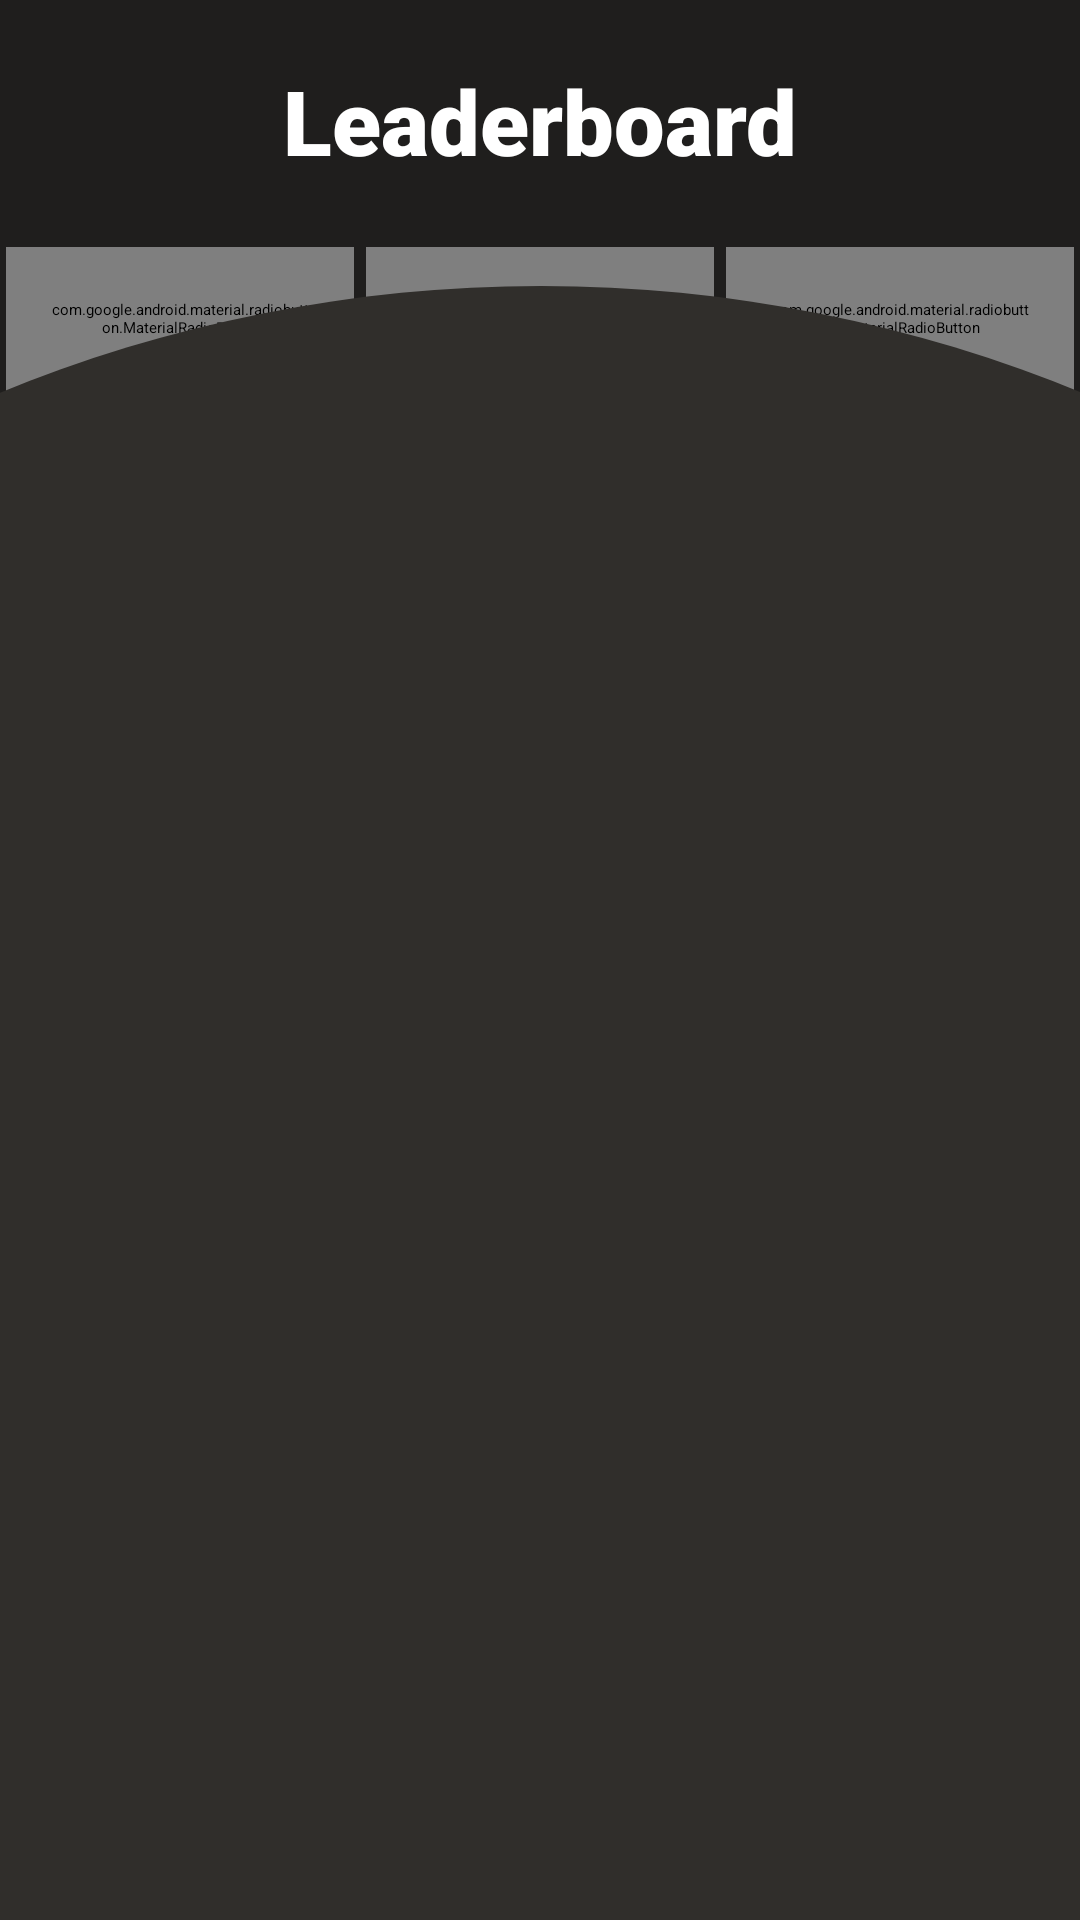

Produce the Android XML layout that renders to this screen, including the resource entries it uses.
<!-- AndroidManifest.xml: application theme Theme.factZAP -->
<!-- res/layout/fragment_leaderboard.xml -->
<?xml version="1.0" encoding="utf-8"?>
<androidx.constraintlayout.widget.ConstraintLayout xmlns:android="http://schemas.android.com/apk/res/android"
    xmlns:app="http://schemas.android.com/apk/res-auto"
    xmlns:tools="http://schemas.android.com/tools"
    android:layout_width="match_parent"
    android:layout_height="match_parent"
    android:background="@color/background_primary">

    <com.google.android.material.textview.MaterialTextView
        android:id="@+id/leaderboard_TextView"
        android:layout_width="match_parent"
        android:layout_height="wrap_content"
        android:layout_marginTop="20dp"
        android:fontFamily="sans-serif-black"
        android:gravity="center"
        android:text="@string/leaderboard_TextView"
        android:textColor="@color/white"
        android:textSize="30sp"
        app:layout_constraintTop_toTopOf="parent" />

    <RadioGroup
        android:id="@+id/RadioGroup"
        android:layout_width="wrap_content"
        android:layout_height="50dp"
        android:layout_margin="20dp"
        android:background="@drawable/radio_group_bg"
        android:orientation="horizontal"
        app:layout_constraintLeft_toLeftOf="parent"
        app:layout_constraintRight_toRightOf="parent"
        app:layout_constraintTop_toBottomOf="@id/leaderboard_TextView">

        <com.google.android.material.radiobutton.MaterialRadioButton
            android:id="@+id/rbAllTime"
            android:layout_width="wrap_content"
            android:layout_height="48dp"
            android:layout_margin="2dp"
            android:layout_weight="1"
            android:background="@drawable/radio_button_bg"
            android:button="@null"
            android:checked="true"
            android:gravity="center"
            android:paddingLeft="15dp"
            android:paddingRight="15dp"
            android:text="@string/all_time_Text"
            android:textColor="@drawable/radio_group_text_color"
            android:textSize="20sp"
            android:textStyle="bold" />

        <com.google.android.material.radiobutton.MaterialRadioButton
            android:id="@+id/rbWeekly"
            android:layout_width="wrap_content"
            android:layout_height="48dp"
            android:layout_margin="2dp"
            android:layout_weight="1"
            android:background="@drawable/radio_button_bg"
            android:button="@null"
            android:checked="false"
            android:gravity="center"
            android:paddingLeft="15dp"
            android:paddingRight="15dp"
            android:text="@string/this_week_text"
            android:textColor="@color/black"
            android:textSize="20sp"
            android:textStyle="bold" />

        <com.google.android.material.radiobutton.MaterialRadioButton
            android:id="@+id/rbMonthly"
            android:layout_width="wrap_content"
            android:layout_height="48dp"
            android:layout_margin="2dp"
            android:layout_weight="1"
            android:background="@drawable/radio_button_bg"
            android:button="@null"
            android:checked="false"
            android:gravity="center"
            android:paddingLeft="15dp"
            android:paddingRight="15dp"
            android:text="@string/this_month_text"
            android:textColor="@color/black"
            android:textSize="20sp"
            android:textStyle="bold" />
    </RadioGroup>

    <com.google.android.material.imageview.ShapeableImageView
        android:id="@+id/supportView"
        android:layout_width="match_parent"
        android:layout_height="1dp"
        android:layout_marginTop="40dp"
        app:layout_constraintTop_toBottomOf="@id/RadioGroup" />

    <androidx.recyclerview.widget.RecyclerView
        android:id="@+id/leaderBoard_recyclerView"
        android:layout_width="match_parent"
        android:layout_height="0dp"
        android:layout_marginStart="5dp"
        android:layout_marginTop="20dp"
        android:layout_marginEnd="5dp"
        android:elevation="7dp"
        app:layout_constraintBottom_toBottomOf="parent"
        app:layout_constraintEnd_toEndOf="parent"
        app:layout_constraintStart_toStartOf="parent"
        app:layout_constraintTop_toBottomOf="@id/supportView"
        tools:listitem="@layout/leader_board_item" />

    <com.google.android.material.imageview.ShapeableImageView
        android:layout_width="950dp"
        android:layout_height="600dp"
        android:layout_marginTop="20dp"
        android:background="@drawable/convex_shape"
        android:backgroundTint="@color/background_tertiary"
        app:layout_constraintBottom_toBottomOf="parent"
        app:layout_constraintEnd_toEndOf="parent"
        app:layout_constraintStart_toStartOf="parent"
        app:layout_constraintTop_toBottomOf="@id/RadioGroup"
        tools:ignore="VisualLintBounds" />

</androidx.constraintlayout.widget.ConstraintLayout>
<!-- res/layout/leader_board_item.xml (included above) -->
<?xml version="1.0" encoding="utf-8"?>
<androidx.constraintlayout.widget.ConstraintLayout xmlns:android="http://schemas.android.com/apk/res/android"
    xmlns:app="http://schemas.android.com/apk/res-auto"
    xmlns:tools="http://schemas.android.com/tools"
    android:layout_width="match_parent"
    android:layout_height="wrap_content">

    <com.google.android.material.card.MaterialCardView
        android:id="@+id/CardView_leaderboard"
        android:layout_width="match_parent"
        android:layout_height="wrap_content"
        android:layout_marginTop="5dp"
        app:layout_constraintTop_toTopOf="parent"
        app:strokeWidth="0dp">

        <androidx.appcompat.widget.LinearLayoutCompat
            android:layout_width="match_parent"
            android:layout_height="wrap_content"
            android:gravity="center"
            android:orientation="horizontal">

            <com.google.android.material.textview.MaterialTextView
                android:id="@+id/tvLeaderboardRank"
                android:layout_width="0dp"
                android:layout_height="wrap_content"
                android:layout_weight="1.5"
                android:gravity="center"
                android:text="@string/position_4_placeholder"
                android:textColor="@color/white"
                android:textSize="20sp"
                tools:ignore="TextContrastCheck" />

            <com.google.android.material.imageview.ShapeableImageView
                android:id="@+id/ivLeaderBoardProfilePic"
                android:layout_width="50dp"
                android:layout_height="50dp"
                android:contentDescription="@string/leaderboard_profile_picture"
                android:scaleType="centerCrop"
                android:src="@drawable/profile_picture" />

            <com.google.android.material.textview.MaterialTextView
                android:id="@+id/tvLeaderboardName"
                android:layout_width="0dp"
                android:layout_height="wrap_content"
                android:layout_marginStart="10dp"
                android:layout_weight="6"
                android:gravity="start"
                android:text="@string/name_placeholder"
                android:textColor="@color/white"
                android:textSize="22sp"
                android:textStyle="bold"
                tools:ignore="TextContrastCheck" />

            <com.google.android.material.textview.MaterialTextView
                android:id="@+id/tvLeaderboardScore"
                android:layout_width="0dp"
                android:layout_height="wrap_content"
                android:layout_weight="3.5"
                android:gravity="center"
                android:text="@string/points_placeholder"
                android:textColor="@color/colour_primary"
                android:textSize="22sp"
                android:textStyle="bold" />

        </androidx.appcompat.widget.LinearLayoutCompat>
    </com.google.android.material.card.MaterialCardView>

</androidx.constraintlayout.widget.ConstraintLayout>
<!-- resources referenced by this layout -->
<resources>
  <color name="background_primary">#1F1E1D</color>
  <color name="background_tertiary">#302E2B</color>
  <color name="black">#FF000000</color>
  <color name="colour_primary">#D16002</color>
  <color name="white">#FFFFFFFF</color>
  <!-- drawable convex_shape (drawable) -->
  <?xml version="1.0" encoding="utf-8"?>
  <shape xmlns:android="http://schemas.android.com/apk/res/android"
      android:shape="rectangle">
      <solid android:color="@color/background_colour" />
      <corners
          android:topLeftRadius="500dp"
          android:topRightRadius="500dp" />
  </shape>
  <string name="all_time_Text">All time</string>
  <string name="leaderboard_TextView">Leaderboard</string>
  <string name="leaderboard_profile_picture">The users profile picture</string>
  <string name="name_placeholder">Name</string>
  <string name="points_placeholder">0</string>
  <string name="position_4_placeholder">4</string>
  <string name="this_month_text">This month</string>
  <string name="this_week_text">This week</string>
  <color name="background_colour">#F7F7F7</color>
</resources>
